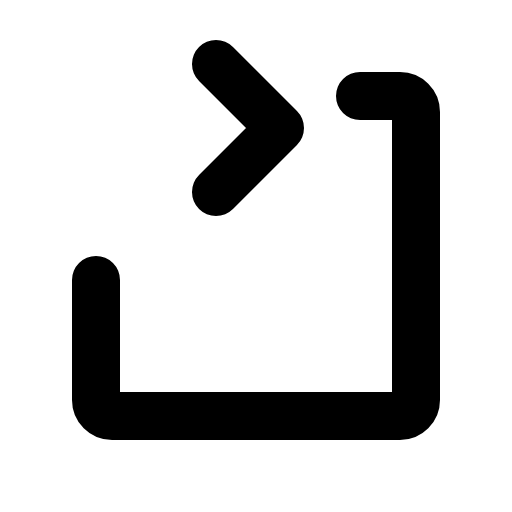
t = 0.00 s
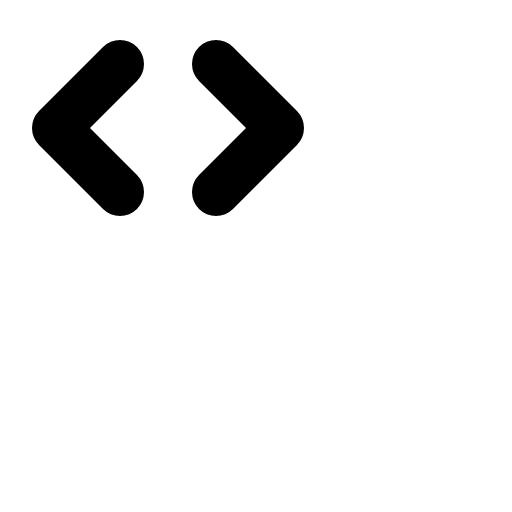
t = 0.60 s
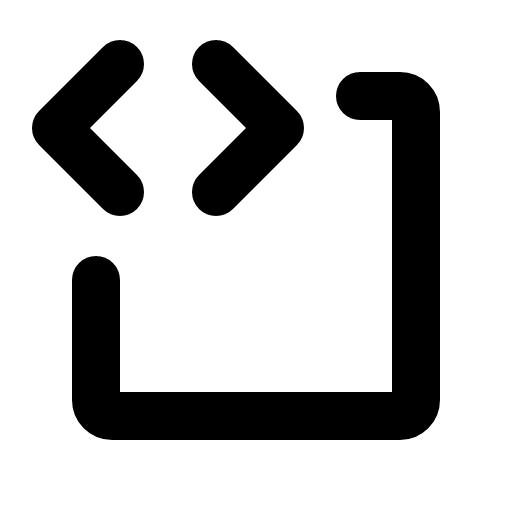
t = 0.98 s
t = 1.35 s: frame unchanged from t = 0.98 s, image omitted
t = 1.73 s: frame unchanged from t = 0.98 s, image omitted

The animated SVG that drew these frames (rendered in a browser with its animation timeline set to each time). Animation: 1 CSS @keyframes rule; one cycle of 2.10 s, repeats indefinitely.

<svg xmlns="http://www.w3.org/2000/svg" viewBox="0 0 256 256">
  <style>
    .draw-line {
      stroke-dasharray: 2000;
      stroke-dashoffset: 0;
    }
    svg:hover .draw-line {
      animation: phosphor-draw-in 1.5s ease-in-out infinite alternate;
    }
    @keyframes phosphor-draw-in {
      0%   { stroke-dashoffset: 2000; }
      100% { stroke-dashoffset: 0; }
    }
  </style><rect width="256" height="256" fill="none"/><polyline points="60 32 28 64 60 96" fill="none" stroke="currentColor" stroke-linecap="round" stroke-linejoin="round" stroke-width="24" class="draw-line" pathLength="1" style="animation-delay: 0s"/><polyline points="108 32 140 64 108 96" fill="none" stroke="currentColor" stroke-linecap="round" stroke-linejoin="round" stroke-width="24" class="draw-line" pathLength="1" style="animation-delay: 0.3s"/><path d="M180,48h20a8,8,0,0,1,8,8V200a8,8,0,0,1-8,8H56a8,8,0,0,1-8-8V140" fill="none" stroke="currentColor" stroke-linecap="round" stroke-linejoin="round" stroke-width="24" class="draw-line" pathLength="1" style="animation-delay: 0.6s"/></svg>
